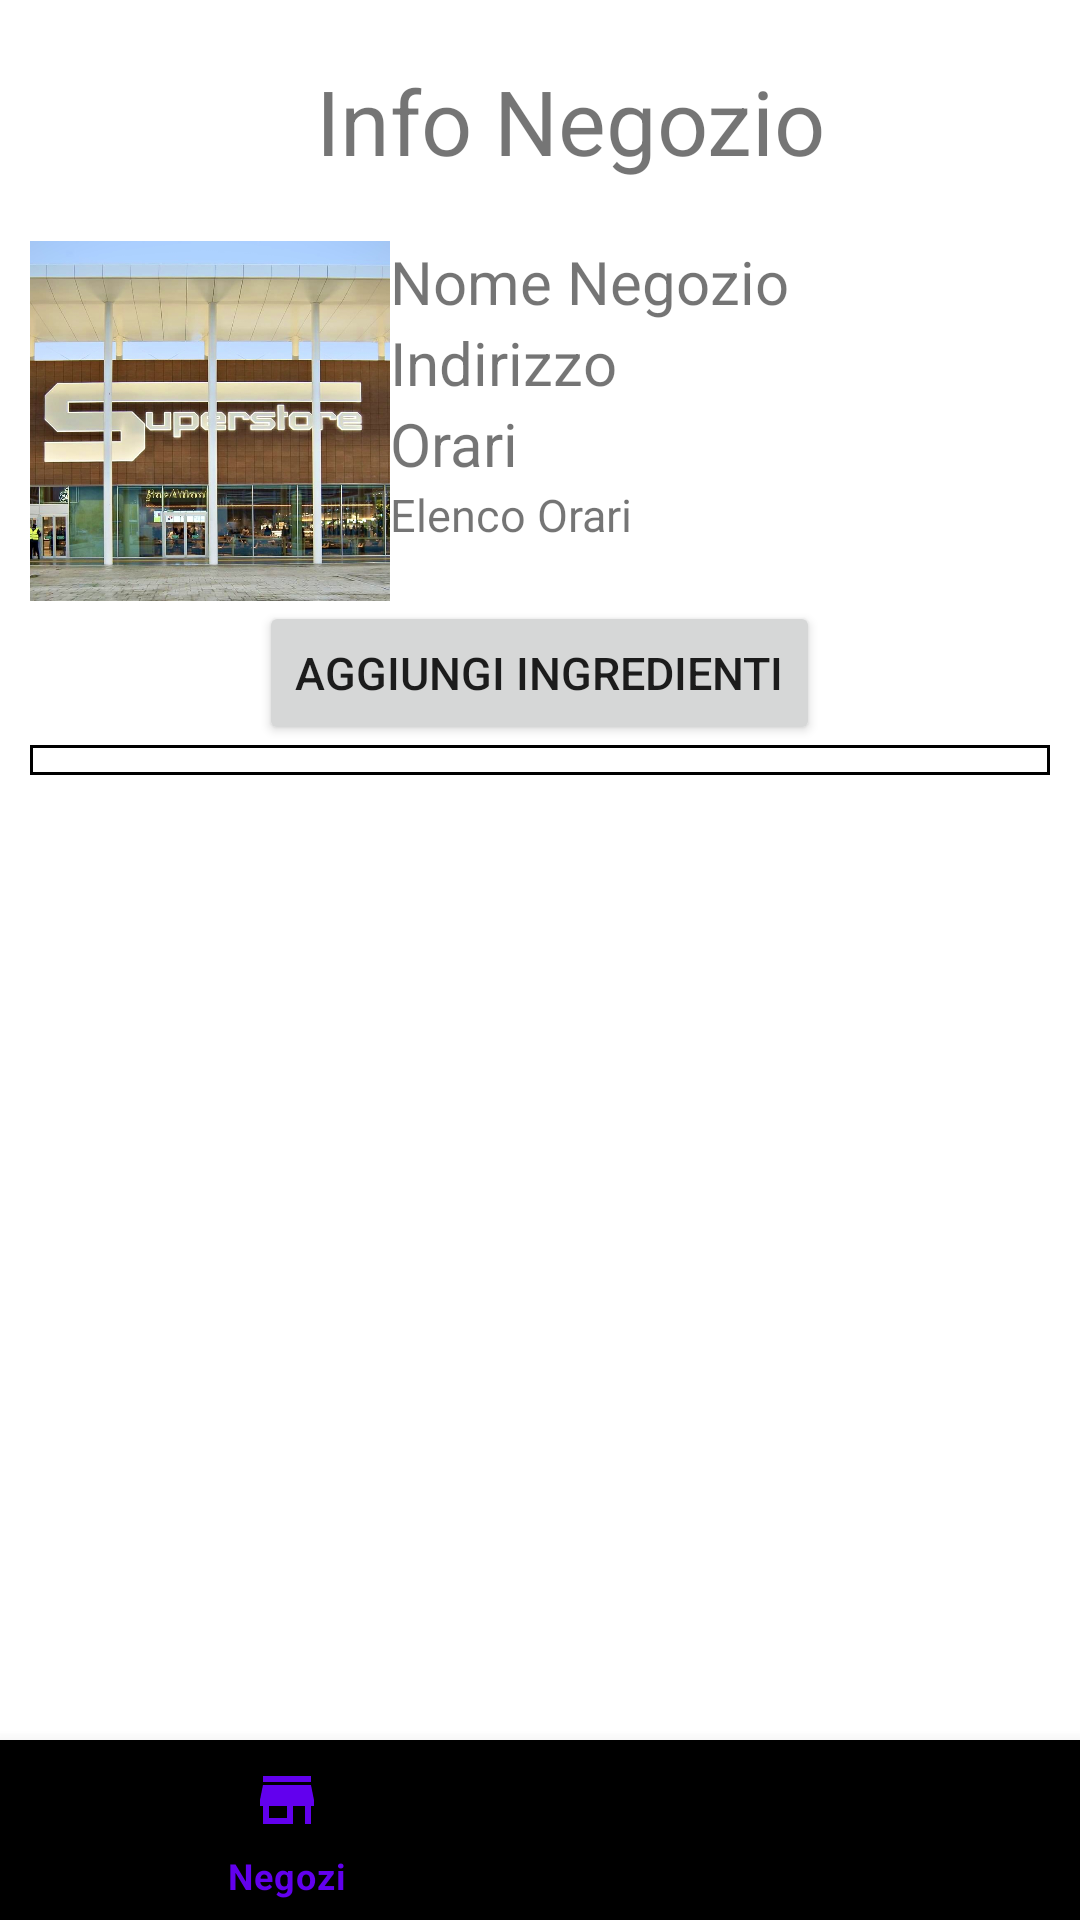

The Android layout XML behind this screen, and the referenced resources:
<!-- AndroidManifest.xml: application theme Theme.FoodListApp -->
<!-- res/layout/activity_visualizza_ingredienti_negozio.xml -->
<?xml version="1.0" encoding="utf-8"?>
<RelativeLayout xmlns:android="http://schemas.android.com/apk/res/android"
    xmlns:app="http://schemas.android.com/apk/res-auto"
    xmlns:tools="http://schemas.android.com/tools"
    android:layout_width="match_parent"
    android:layout_height="match_parent"
    tools:context=".activity.utenteAzienda.VisualizzaIngredientiNegozioActivity">

    <TextView
        android:id="@+id/textViewTitolo"
        android:layout_width="match_parent"
        android:layout_height="wrap_content"
        android:layout_marginVertical="20dp"
        android:gravity="center"
        android:layout_marginLeft="20dp"
        android:text="Info Negozio"
        android:textSize="30sp" />

    <LinearLayout
        android:id="@+id/linearLayoutNegozio"
        android:layout_width="match_parent"
        android:layout_height="wrap_content"
        android:layout_below="@id/textViewTitolo"
        android:layout_marginHorizontal="10dp">

        <ImageView
            android:id="@+id/imageview_foto_ricetta"
            android:layout_width="120dp"
            android:layout_height="120dp"
            android:scaleType="centerCrop"
            app:srcCompat="@drawable/immagine_esselunga" />

        <LinearLayout
            android:id="@+id/linearLayoutInfoNegozio"
            android:layout_width="match_parent"
            android:layout_height="match_parent"
            android:orientation="vertical">

            <TextView
                android:id="@+id/TextViewNomeNegozio"
                android:layout_width="match_parent"
                android:layout_height="wrap_content"
                android:text="Nome Negozio"
                android:textSize="20sp" />

            <TextView
                android:id="@+id/TextViewIndirizzo"
                android:layout_width="match_parent"
                android:layout_height="wrap_content"
                android:text="Indirizzo"
                android:textSize="20sp" />

            <TextView
                android:layout_width="match_parent"
                android:layout_height="wrap_content"
                android:text="Orari"
                android:textSize="20sp" />

            <TextView
                android:id="@+id/TextViewOre"
                android:layout_width="match_parent"
                android:layout_height="wrap_content"
                android:text="Elenco Orari"
                android:textSize="15sp" />

        </LinearLayout>
    </LinearLayout>

    <Button
        android:id="@+id/btnAggiungiIngredienti"
        android:layout_width="wrap_content"
        android:layout_height="wrap_content"
        android:layout_below="@id/linearLayoutNegozio"
        android:layout_centerInParent="true"
        android:text="aggiungi ingredienti"
        android:textSize="15sp" />

    <ListView
        android:id="@+id/Listview_Ingredienti"
        android:layout_width="wrap_content"
        android:layout_height="wrap_content"
        android:layout_below="@id/btnAggiungiIngredienti"
        android:layout_marginHorizontal="10dp"
        android:background="@drawable/border_black_no_radius"
        android:paddingBottom="10dp" />



    <com.google.android.material.bottomnavigation.BottomNavigationView
        android:id="@+id/bottomNavigationView"
        android:layout_width="match_parent"
        android:layout_height="60dp"
        android:layout_alignParentBottom="true"
        android:background="@drawable/shadow"
        app:labelVisibilityMode="labeled"
        app:menu="@menu/bottom_nav_menu_azienda" />


</RelativeLayout>
<!-- resources referenced by this layout -->
<resources>
  <!-- drawable border_black_no_radius (drawable) -->
  <?xml version="1.0" encoding="UTF-8"?>
  <shape xmlns:android="http://schemas.android.com/apk/res/android">
      <stroke android:width="1dp" android:color="@color/black" />
      <corners android:radius="00dp"/>
      <padding android:left="0dp" android:top="0dp" android:right="0dp" android:bottom="0dp" />
  </shape>
  <!-- drawable immagine_esselunga: png bitmap (drawable, 295265 bytes) -->
  <style name="Theme.FoodListApp" parent="Theme.MaterialComponents.DayNight.NoActionBar">
          
          <item name="colorPrimary">@color/purple_500</item>
          <item name="colorPrimaryVariant">@color/purple_700</item>
          <item name="colorOnPrimary">@color/white</item>
          
          <item name="colorSecondary">@color/teal_200</item>
          <item name="colorSecondaryVariant">@color/teal_700</item>
          <item name="colorOnSecondary">@color/black</item>
          
          <item name="android:statusBarColor">?attr/colorPrimaryVariant</item>
          
      </style>
  <color name="black">#FF000000</color>
  <color name="purple_500">#FF6200EE</color>
  <color name="purple_700">#FF3700B3</color>
  <color name="white">#FFFFFFFF</color>
  <color name="teal_200">#FF03DAC5</color>
  <color name="teal_700">#FF018786</color>
</resources>
